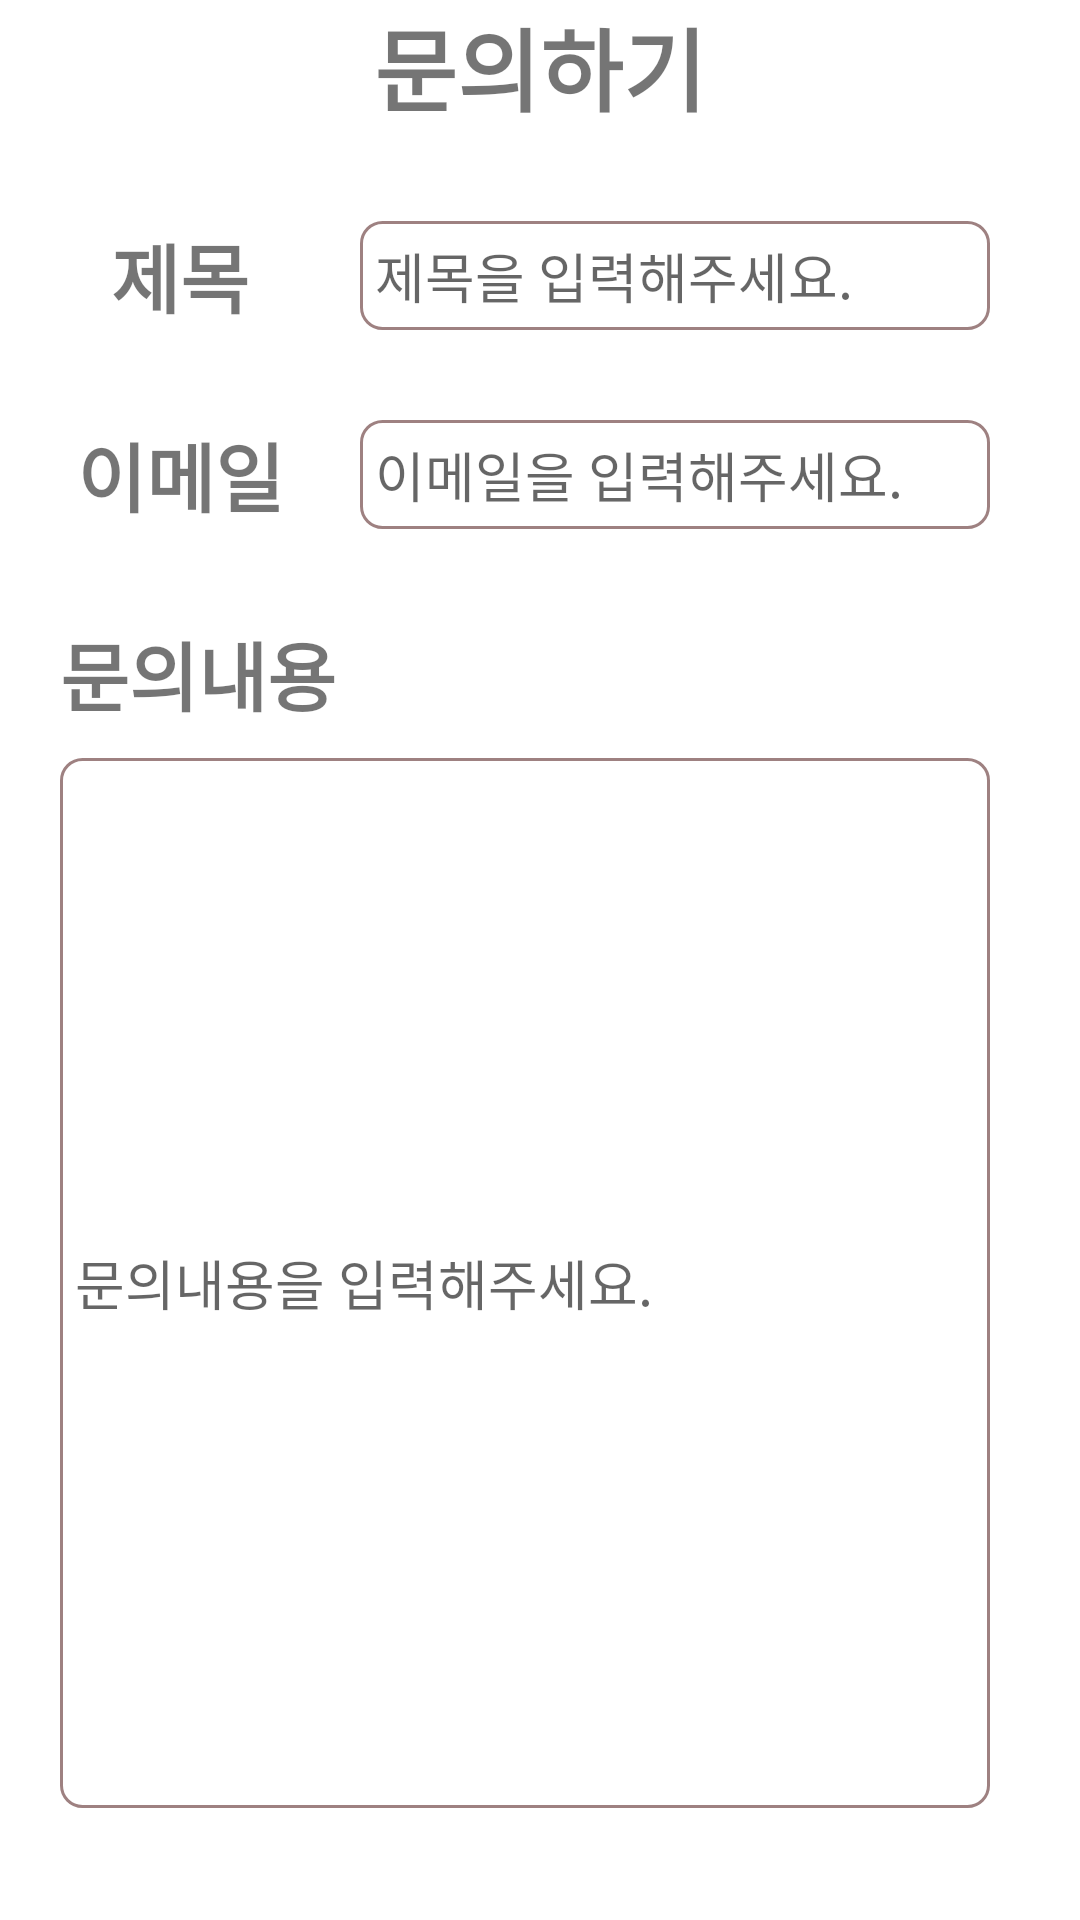

Write the Android layout XML for this screen, with the resource values it uses.
<!-- AndroidManifest.xml: application theme Theme.WithMe -->
<!-- res/layout/fragment_contact.xml -->
<?xml version="1.0" encoding="utf-8"?>

<LinearLayout
    xmlns:android="http://schemas.android.com/apk/res/android"
    android:layout_width="match_parent"
    android:layout_height="match_parent"
    android:orientation="vertical">

    <LinearLayout
        android:layout_width="match_parent"
        android:layout_height="wrap_content"
        android:orientation="horizontal">

        <LinearLayout
            android:layout_width="match_parent"
            android:layout_height="wrap_content"
            android:orientation="horizontal"
            android:gravity="center">


        <TextView
            android:layout_width="wrap_content"
            android:layout_height="wrap_content"
            android:text="문의하기"
            android:textSize="30dp"
            android:textStyle="bold"
            android:layout_marginLeft="0dp"/>

        </LinearLayout>

    </LinearLayout>

    <LinearLayout
        android:layout_width="match_parent"
        android:layout_height="match_parent"
        android:orientation="vertical">

        <LinearLayout
            android:layout_width="match_parent"
            android:layout_height="wrap_content"
            android:orientation="horizontal"
            android:layout_marginTop="30dp"
            android:layout_marginRight="30dp"
            android:layout_marginLeft="20dp">

            <TextView
                android:layout_width="80dp"
                android:gravity="center"
                android:layout_height="wrap_content"
                android:text="제목"
                android:textSize="25dp"
                android:textStyle="bold"/>

            <EditText
                android:id="@+id/title_bar"
                android:layout_width="match_parent"
                android:layout_height="match_parent"
                android:layout_marginLeft="20dp"
                android:background="@drawable/box_sign_up"
                android:hint="제목을 입력해주세요."
                android:text="" />

        </LinearLayout>

        <LinearLayout
            android:layout_width="match_parent"
            android:layout_height="wrap_content"
            android:orientation="horizontal"
            android:layout_marginTop="30dp"
            android:layout_marginRight="30dp"
            android:layout_marginLeft="20dp">

            <TextView
                android:layout_width="80dp"
                android:layout_height="wrap_content"
                android:text="이메일"
                android:gravity="center"
                android:textSize="25dp"
                android:textStyle="bold"/>

            <EditText
                android:id="@+id/email_bar"
                android:layout_width="match_parent"
                android:layout_height="match_parent"
                android:layout_marginLeft="20dp"
                android:background="@drawable/box_sign_up"
                android:hint="이메일을 입력해주세요."
                android:text="" />

        </LinearLayout>

        <LinearLayout
            android:layout_width="match_parent"
            android:layout_height="wrap_content"
            android:orientation="vertical"
            android:layout_marginTop="30dp"
            android:layout_marginRight="30dp"
            android:layout_marginLeft="20dp">

            <TextView
                android:layout_width="wrap_content"
                android:layout_height="wrap_content"
                android:text="문의내용"
                android:gravity="center"
                android:textSize="25dp"
                android:textStyle="bold"/>

            <EditText
                android:id="@+id/contact_bar"
                android:layout_width="match_parent"
                android:layout_height="350dp"
                android:layout_marginTop="10dp"
                android:background="@drawable/box_sign_up"
                android:hint="문의내용을 입력해주세요."
                android:text="" />

        </LinearLayout>

        <LinearLayout
            android:layout_width="match_parent"
            android:layout_height="match_parent"
            android:gravity="center"
            >

            <Button
                android:layout_width="wrap_content"
                android:layout_height="40dp"
                android:layout_gravity="bottom"
                android:layout_marginBottom="20dp"
                android:background="@drawable/box_sign_up"
                android:text="등록"
                android:textColor="@color/black"
                android:textSize="16sp"
                android:textStyle="bold" />
        </LinearLayout>

    </LinearLayout>
    
</LinearLayout>
<!-- resources referenced by this layout -->
<resources>
  <color name="black">#FF000000</color>
  <!-- drawable box_sign_up (drawable) -->
  <?xml version="1.0" encoding="utf-8"?>
  
  <shape xmlns:android="http://schemas.android.com/apk/res/android"
      android:shape="rectangle">
      <solid android:color="@android:color/transparent"/>
      <stroke
          android:width="1dp"
          android:color="#9e8181"/>
      <padding
          android:bottom="5dp"
          android:left="5dp"
          android:right="5dp"
          android:top="5dp"/>
      <corners
          android:bottomLeftRadius="7dp"
          android:bottomRightRadius="7dp"
          android:topLeftRadius="7dp"
          android:topRightRadius="7dp"/>
  </shape>
  <style name="Theme.WithMe" parent="Theme.MaterialComponents.DayNight.DarkActionBar">
          
          <item name="colorPrimary">@color/green</item>
          <item name="colorPrimaryVariant">@color/darkgreen</item>
          <item name="colorOnPrimary">@color/white</item>
          
          <item name="colorSecondary">@color/teal_200</item>
          <item name="colorSecondaryVariant">@color/teal_700</item>
          <item name="colorOnSecondary">@color/black</item>
          
          <item name="android:statusBarColor" tools:targetApi="l">?attr/colorPrimaryVariant</item>
          
      </style>
  <color name="green">#008000</color>
  <color name="darkgreen">#006600</color>
  <color name="white">#FFFFFFFF</color>
  <color name="teal_200">#FF03DAC5</color>
  <color name="teal_700">#FF018786</color>
</resources>
